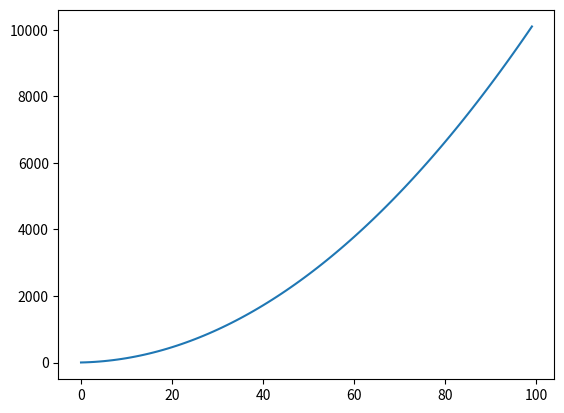

Source code (Python):
import matplotlib.pyplot as plt

x_nums = list(range(0, 100))
def func(x):
    return x**2 +3*x +2
y_nums = []
for x in x_nums:
    y_nums.append(func(x))

plt.plot (x_nums, y_nums)
plt.show()
